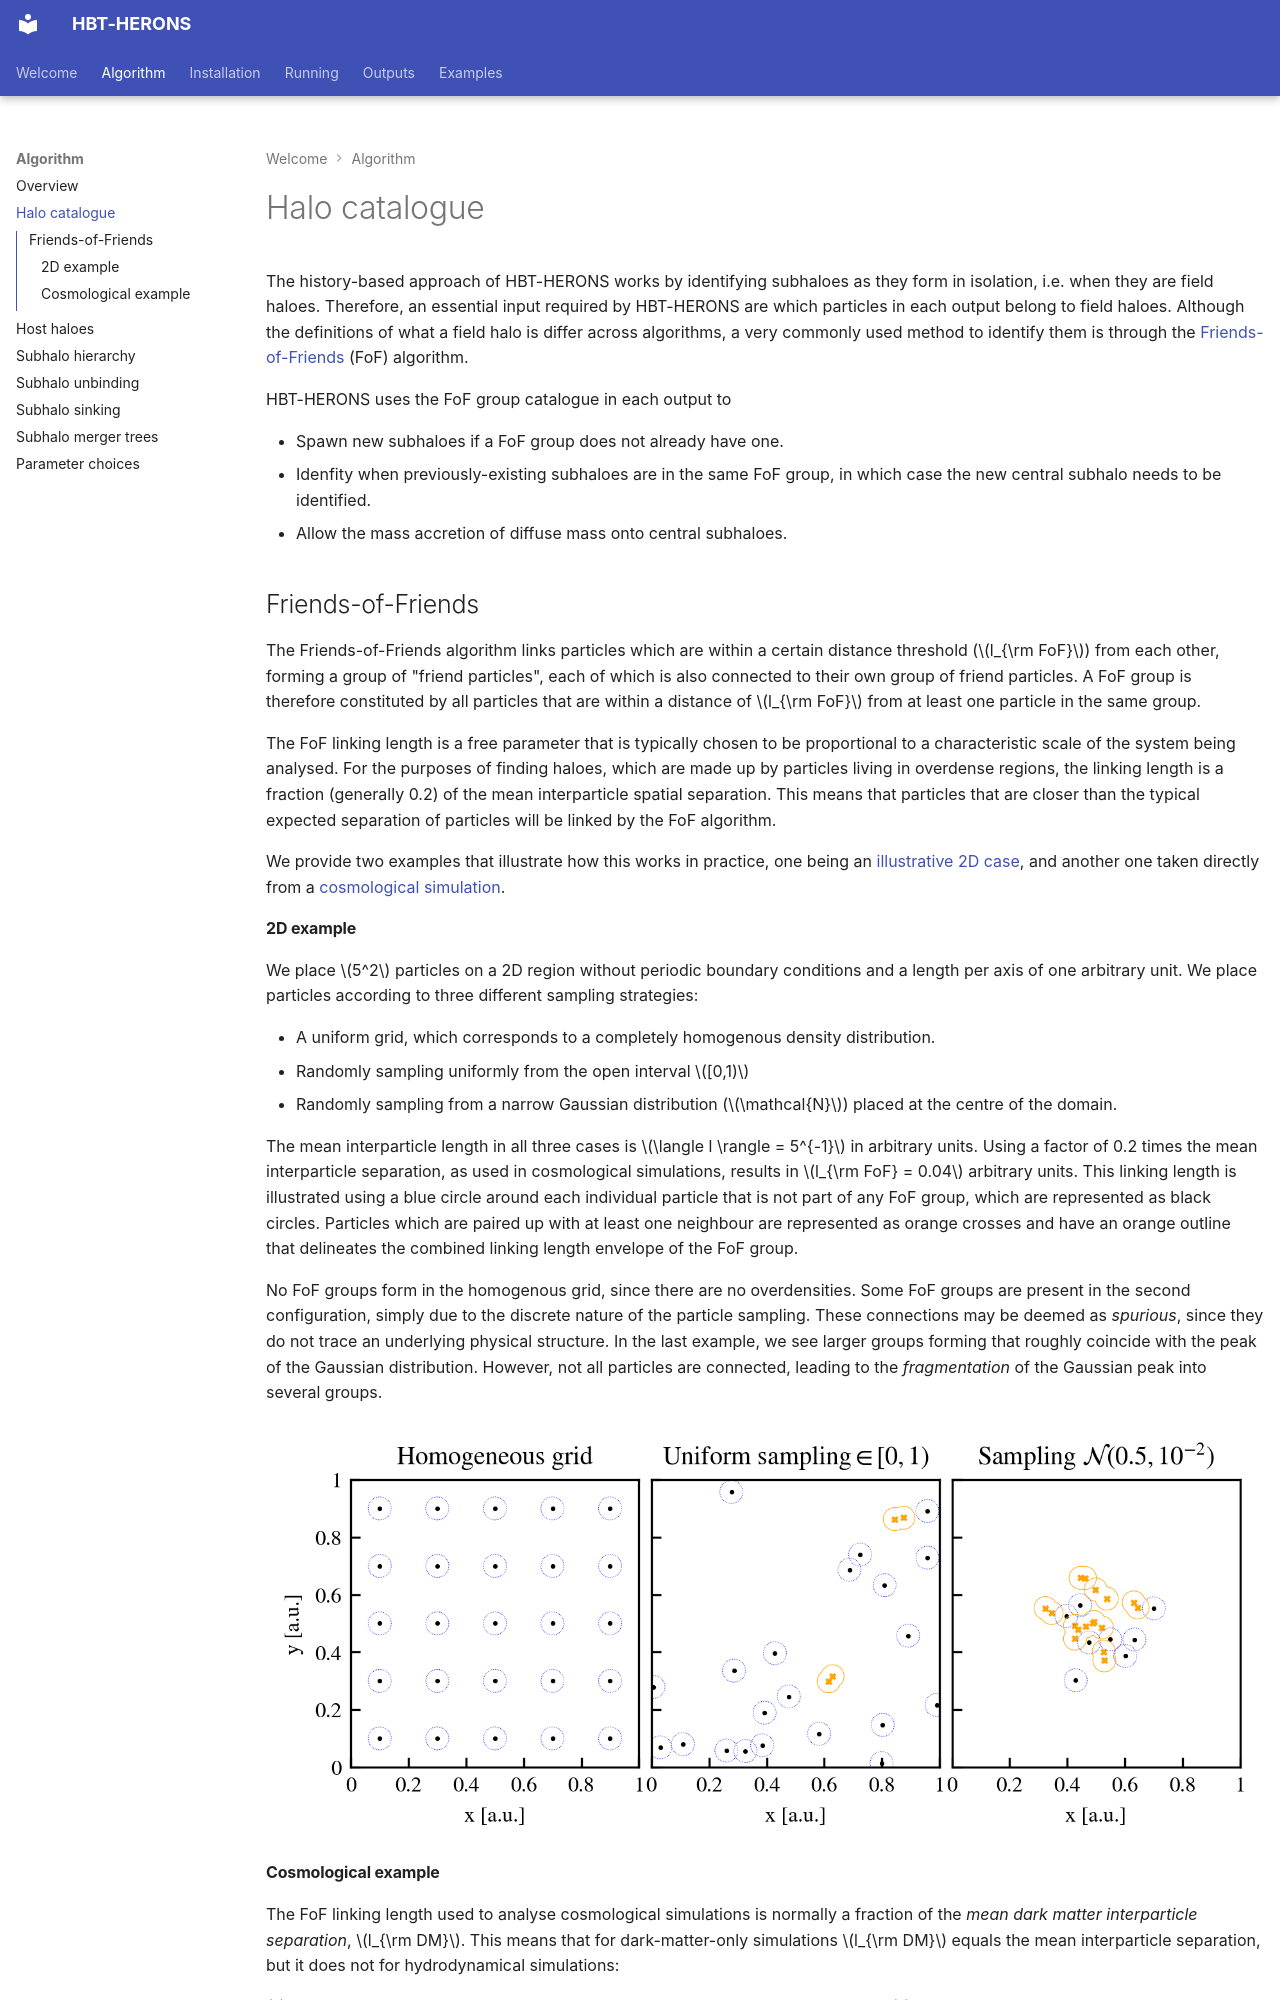

repository: SWIFTSIM/HBT-HERONS · page: algorithm/friends_of_friends/index.html · generator: mkdocs

# Halo catalogue

The history-based approach of HBT-HERONS works by identifying subhaloes as they form in isolation, i.e. when they are field haloes. Therefore, an essential input required by HBT-HERONS are which particles in each output belong to field haloes. Although the definitions of what a field halo is differ across algorithms, a very commonly used method to identify them is through the [Friends-of-Friends](#friends-of-friends) (FoF) algorithm.

HBT-HERONS uses the FoF group catalogue in each output to

*   Spawn new subhaloes if a FoF group does not already have one.
*   Idenfity when previously-existing subhaloes are in the same FoF group, in which case the new central subhalo needs to be identified.
*   Allow the mass accretion of diffuse mass onto central subhaloes.

## Friends-of-Friends

The Friends-of-Friends algorithm links particles which are within a certain distance threshold ($l_{\rm FoF}$) from each other, forming a group of "friend particles", each of which is also connected to their own group of friend particles. A FoF group is therefore constituted by all particles that are within a distance of $l_{\rm FoF}$ from at least one particle in the same group.

The FoF linking length is a free parameter that is typically chosen to be proportional to a characteristic scale of the system being analysed. For the purposes of finding haloes, which are made up by particles living in overdense regions, the linking length is a fraction (generally 0.2) of the mean interparticle spatial separation. This means that particles that are closer than the typical expected separation of particles will be linked by the FoF algorithm.

We provide two examples that illustrate how this works in practice, one being an [illustrative 2D case](#2d-example), and another one taken directly from a [cosmological simulation](#cosmological-example).

#### 2D example

We place $5^2$ particles on a 2D region without periodic boundary conditions and a length per axis of one arbitrary unit. We place particles according to three different sampling strategies:

*   A uniform grid, which corresponds to a completely homogenous density distribution.
*   Randomly sampling uniformly from the open interval $[0,1)$
*   Randomly sampling from a narrow Gaussian distribution ($\mathcal{N}$) placed at the centre of the domain.

 The mean interparticle length in all three cases is $\langle l \rangle = 5^{-1}$ in arbitrary units. Using a factor of 0.2 times the mean interparticle separation, as used in cosmological simulations, results in $l_{\rm FoF} = 0.04$ arbitrary units. This linking length is illustrated using a blue circle around each individual particle that is not part of any FoF group, which are represented as black circles. Particles which are paired up with at least one neighbour are represented as orange crosses and have an orange outline that delineates the combined linking length envelope of the FoF group.

No FoF groups form in the homogenous grid, since there are no overdensities. Some FoF groups are present in the second configuration, simply due to the discrete nature of the particle sampling. These connections may be deemed as *spurious*, since they do not trace an underlying physical structure. In the last example, we see larger groups forming that roughly coincide with the peak of the Gaussian distribution. However, not all particles are connected, leading to the *fragmentation* of the Gaussian peak into several groups.

<figure markdown="span">
![image_title](../images/algorithm/example_fof_2d.png){ width="1000" }
</figure>
